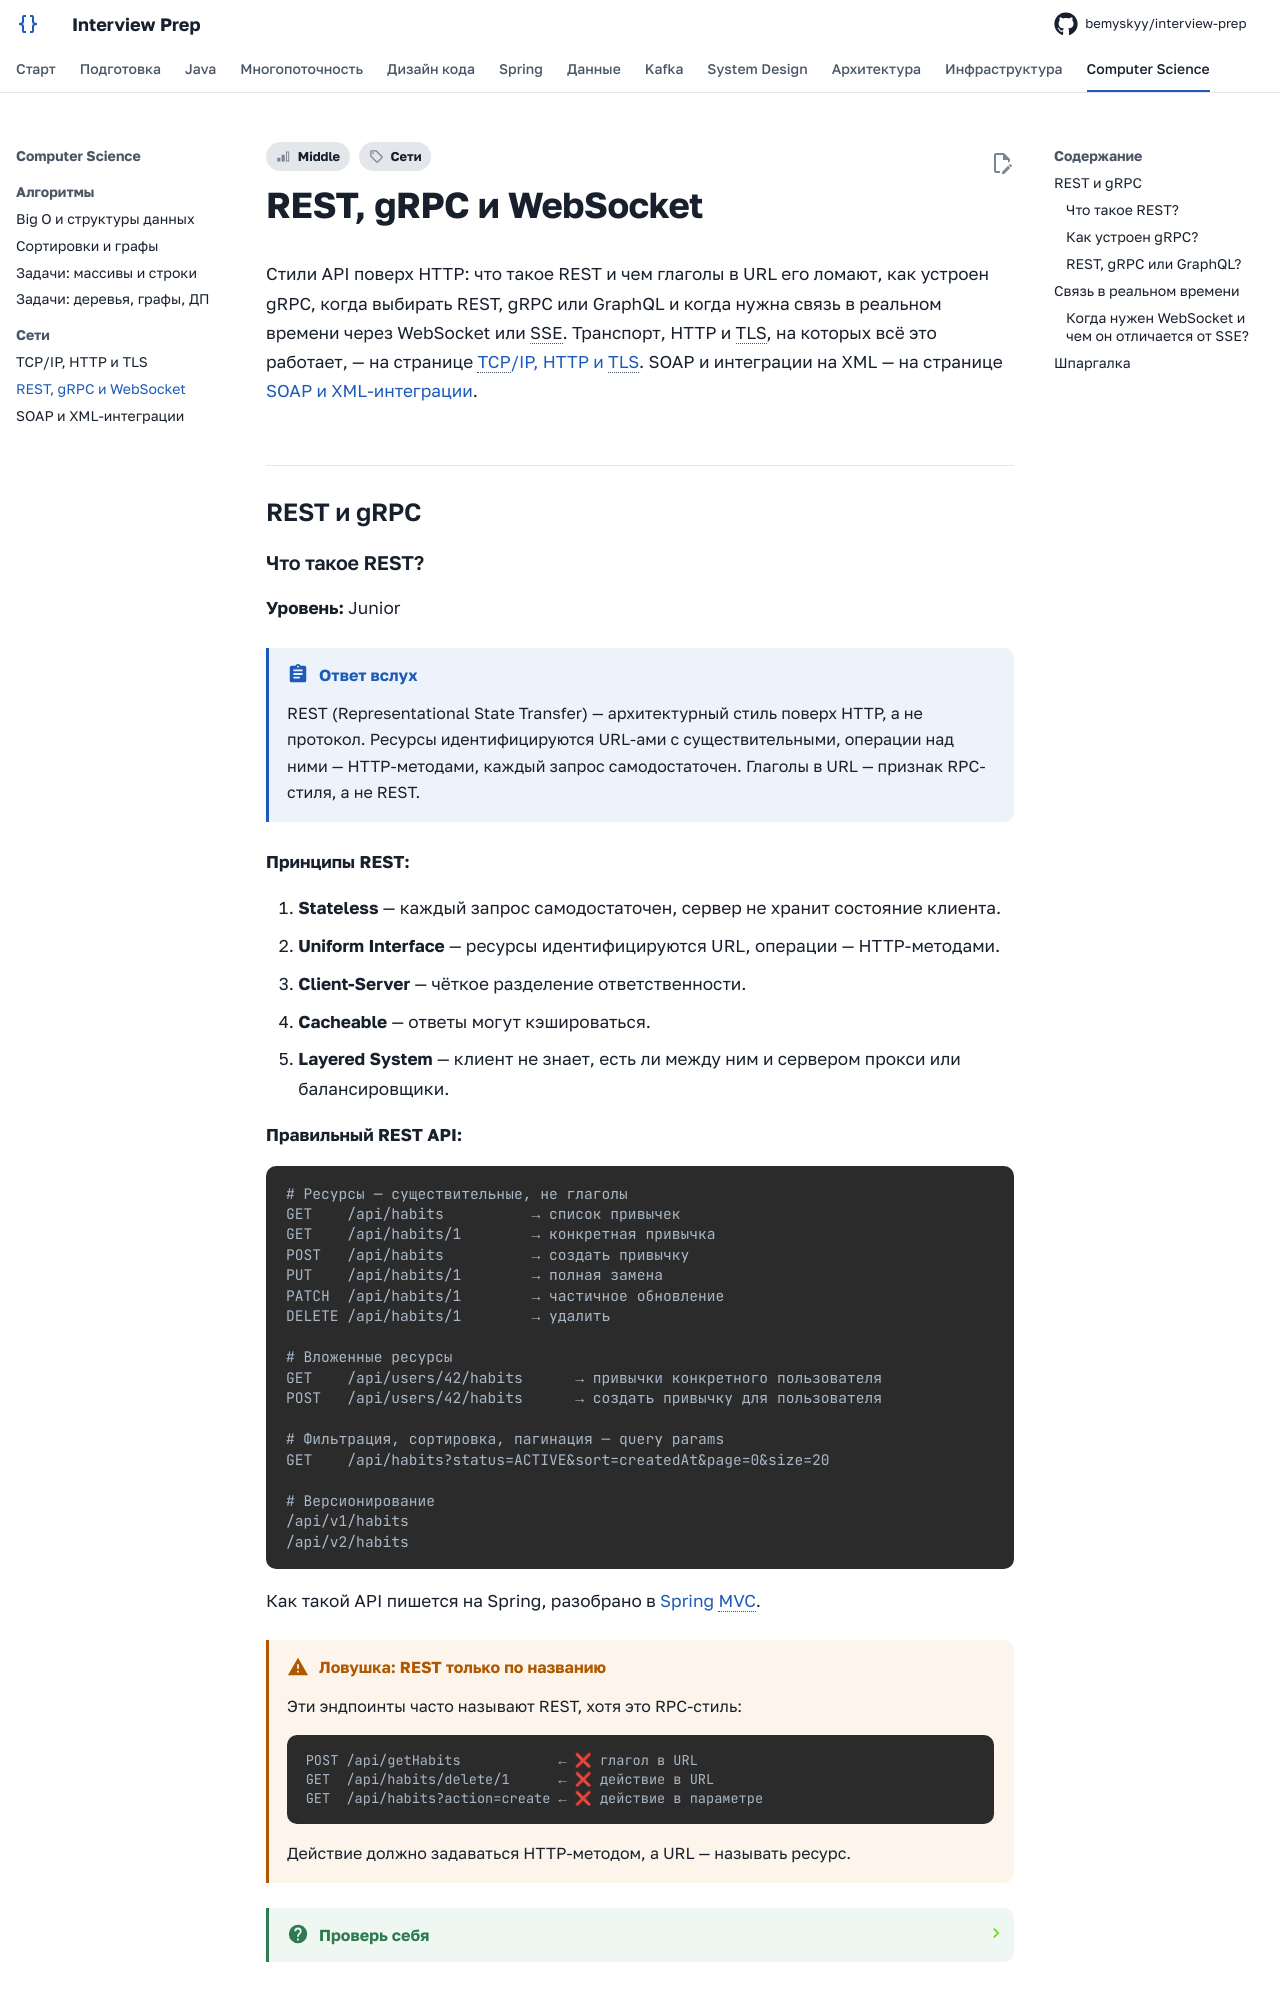

repository: bemyskyy/interview-prep · page: networks/api-styles/index.html · generator: mkdocs

---
tags:
  - Middle
  - Сети
---

# REST, gRPC и WebSocket

Стили API поверх HTTP: что такое REST и чем глаголы в URL его ломают, как устроен gRPC, когда выбирать REST, gRPC или GraphQL и когда нужна связь в реальном времени через WebSocket или SSE. Транспорт, HTTP и TLS, на которых всё это работает, — на странице [TCP/IP, HTTP и TLS](networks.md). SOAP и интеграции на XML — на странице [SOAP и XML-интеграции](soap.md).

## REST и gRPC { #api-styles }

### Что такое REST? { #rest }

**Уровень:** Junior

!!! abstract "Ответ вслух"
    REST (Representational State Transfer) — архитектурный стиль поверх HTTP, а не протокол. Ресурсы идентифицируются URL-ами с существительными, операции над ними — HTTP-методами, каждый запрос самодостаточен. Глаголы в URL — признак RPC-стиля, а не REST.

**Принципы REST:**

1. **Stateless** — каждый запрос самодостаточен, сервер не хранит состояние клиента.
2. **Uniform Interface** — ресурсы идентифицируются URL, операции — HTTP-методами.
3. **Client-Server** — чёткое разделение ответственности.
4. **Cacheable** — ответы могут кэшироваться.
5. **Layered System** — клиент не знает, есть ли между ним и сервером прокси или балансировщики.

**Правильный REST API:**

```text
# Ресурсы — существительные, не глаголы
GET    /api/habits          → список привычек
GET    /api/habits/1        → конкретная привычка
POST   /api/habits          → создать привычку
PUT    /api/habits/1        → полная замена
PATCH  /api/habits/1        → частичное обновление
DELETE /api/habits/1        → удалить

# Вложенные ресурсы
GET    /api/users/42/habits      → привычки конкретного пользователя
POST   /api/users/42/habits      → создать привычку для пользователя

# Фильтрация, сортировка, пагинация — query params
GET    /api/habits?status=ACTIVE&sort=createdAt&page=0&size=20

# Версионирование
/api/v1/habits
/api/v2/habits
```

Как такой API пишется на Spring, разобрано в [Spring MVC](../spring/spring-mvc.md).

!!! warning "Ловушка: REST только по названию"
    Эти эндпоинты часто называют REST, хотя это RPC-стиль:

    ```text
    POST /api/getHabits            ← ❌ глагол в URL
    GET  /api/habits/delete/1      ← ❌ действие в URL
    GET  /api/habits?action=create ← ❌ действие в параметре
    ```

    Действие должно задаваться HTTP-методом, а URL — называть ресурс.

??? question "Проверь себя"
    1. Назови пять принципов REST.
    2. Как в REST передают фильтрацию, сортировку и пагинацию?
    3. Почему `POST /api/getHabits` — не REST?
